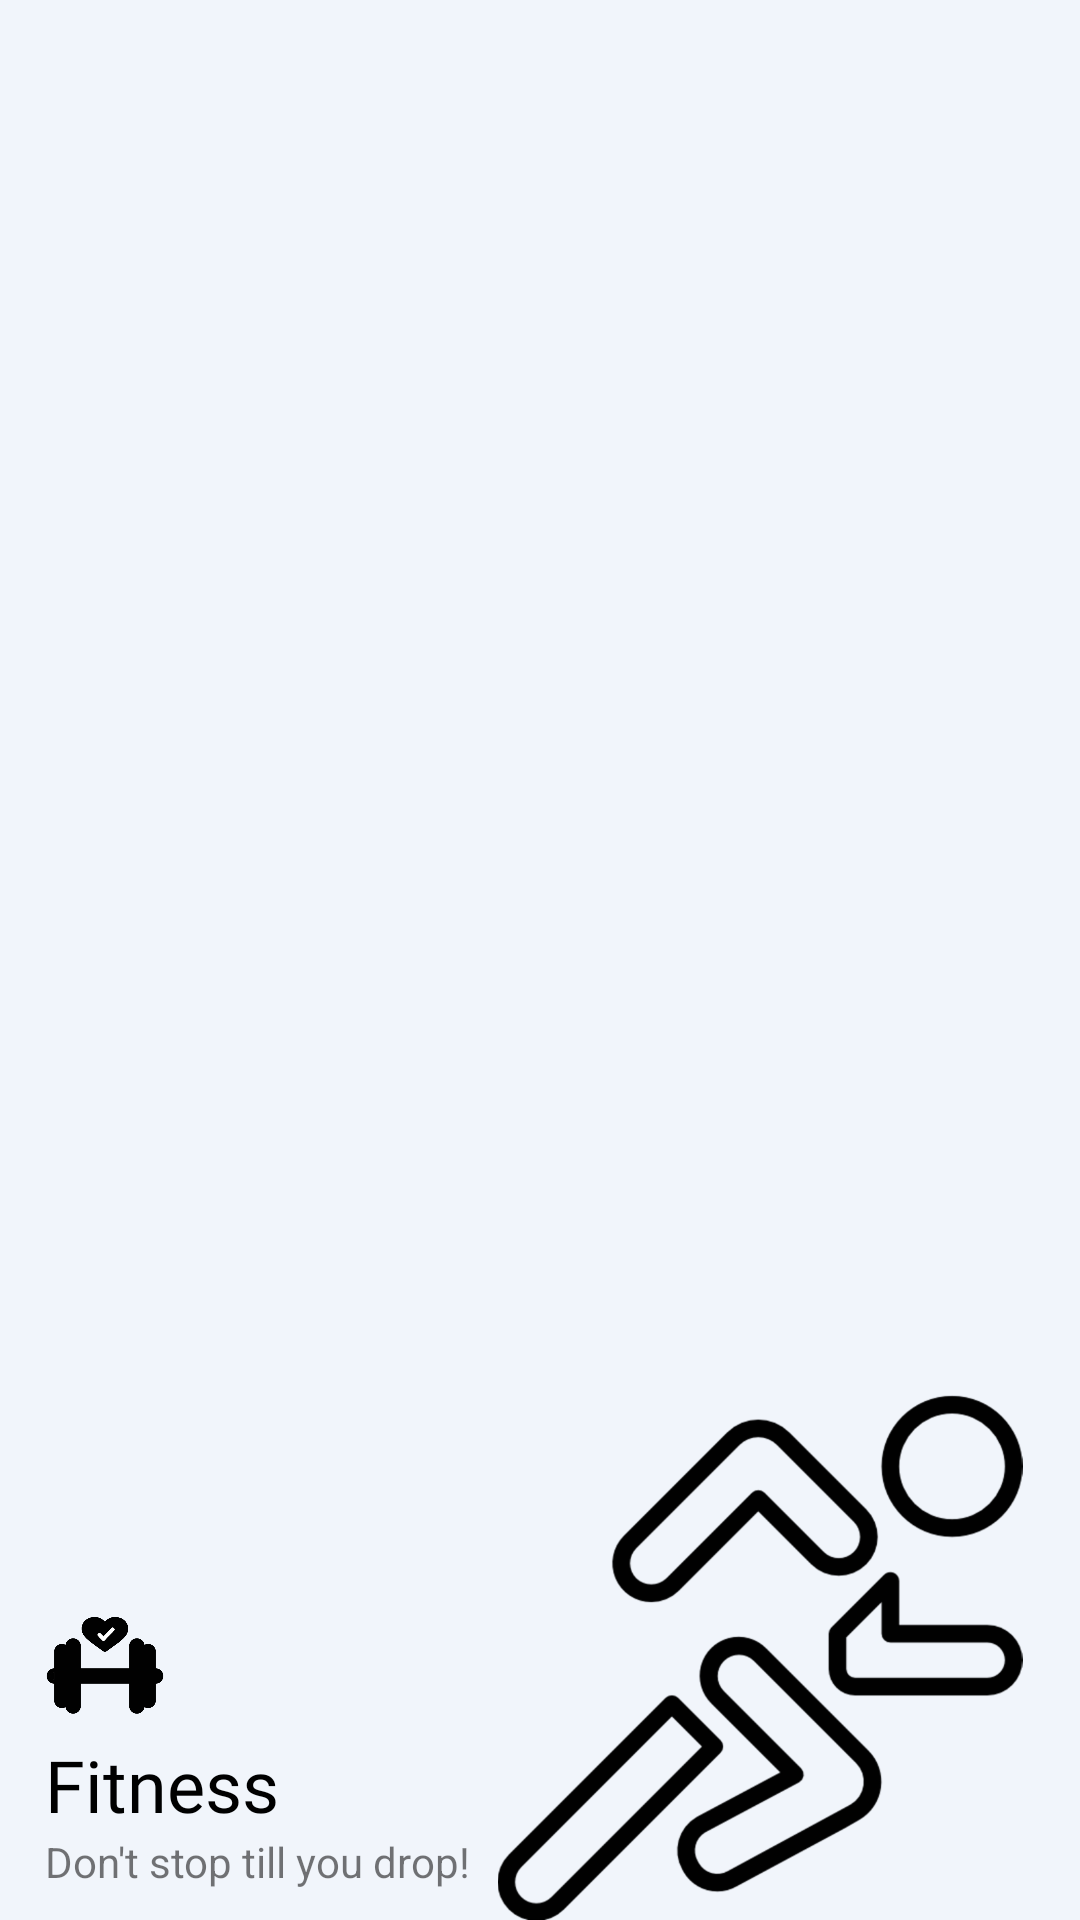

This screen was rendered from an Android layout file. Write that file and the resources it references.
<!-- AndroidManifest.xml: application theme Theme.HappyCustomer1 -->
<!-- res/layout/menu_layout_header.xml -->
<?xml version="1.0" encoding="utf-8"?>
<RelativeLayout xmlns:android="http://schemas.android.com/apk/res/android"
    android:layout_width="match_parent"
    android:layout_height="200dp"
    android:background="@color/lightWhite"
    android:paddingLeft="15dp">

    <TextView
        android:id="@+id/menu_slogan"
        android:layout_width="wrap_content"
        android:layout_height="wrap_content"
        android:layout_alignParentBottom="true"
        android:layout_marginBottom="10dp"
        android:text="Don't stop till you drop!" />

    <TextView
        android:id="@+id/app_name"
        android:layout_width="wrap_content"
        android:layout_height="wrap_content"
        android:layout_above="@+id/menu_slogan"
        android:fontFamily="@font/brandon_grotesque_black"
        android:text="@string/logo_name"
        android:textColor="@color/black"
        android:textSize="24sp" />

    <ImageView
        android:layout_width="40dp"
        android:layout_height="40dp"
        android:layout_above="@id/app_name"
        android:src="@drawable/dumbell" />

    <ImageView
        android:layout_width="160dp"
        android:layout_height="175dp"
        android:layout_toRightOf="@+id/menu_slogan"
        android:src="@drawable/run"
        android:layout_alignParentBottom="true"
        android:layout_marginRight="10dp"
        android:layout_alignParentRight="true"/>

</RelativeLayout>
<!-- resources referenced by this layout -->
<resources>
  <color name="black">#FF000000</color>
  <color name="lightWhite">#f1f5fb</color>
  <!-- drawable dumbell: png bitmap (drawable-hdpi, 10150 bytes) -->
  <!-- drawable run: png bitmap (drawable-hdpi, 18384 bytes) -->
  <string name="logo_name">Fitness</string>
  <style name="Theme.HappyCustomer1" parent="Theme.MaterialComponents.DayNight.NoActionBar.Bridge">
          
          <item name="colorPrimary">@color/colorPrimary</item>
          <item name="colorPrimaryDark">@color/colorPrimaryDark</item>
          <item name="colorAccent">@color/colorAccent</item>
  
  
      </style>
  <color name="colorPrimary">#ffe400</color>
  <color name="colorPrimaryDark">#ffa600</color>
  <color name="colorAccent">#272727</color>
</resources>
